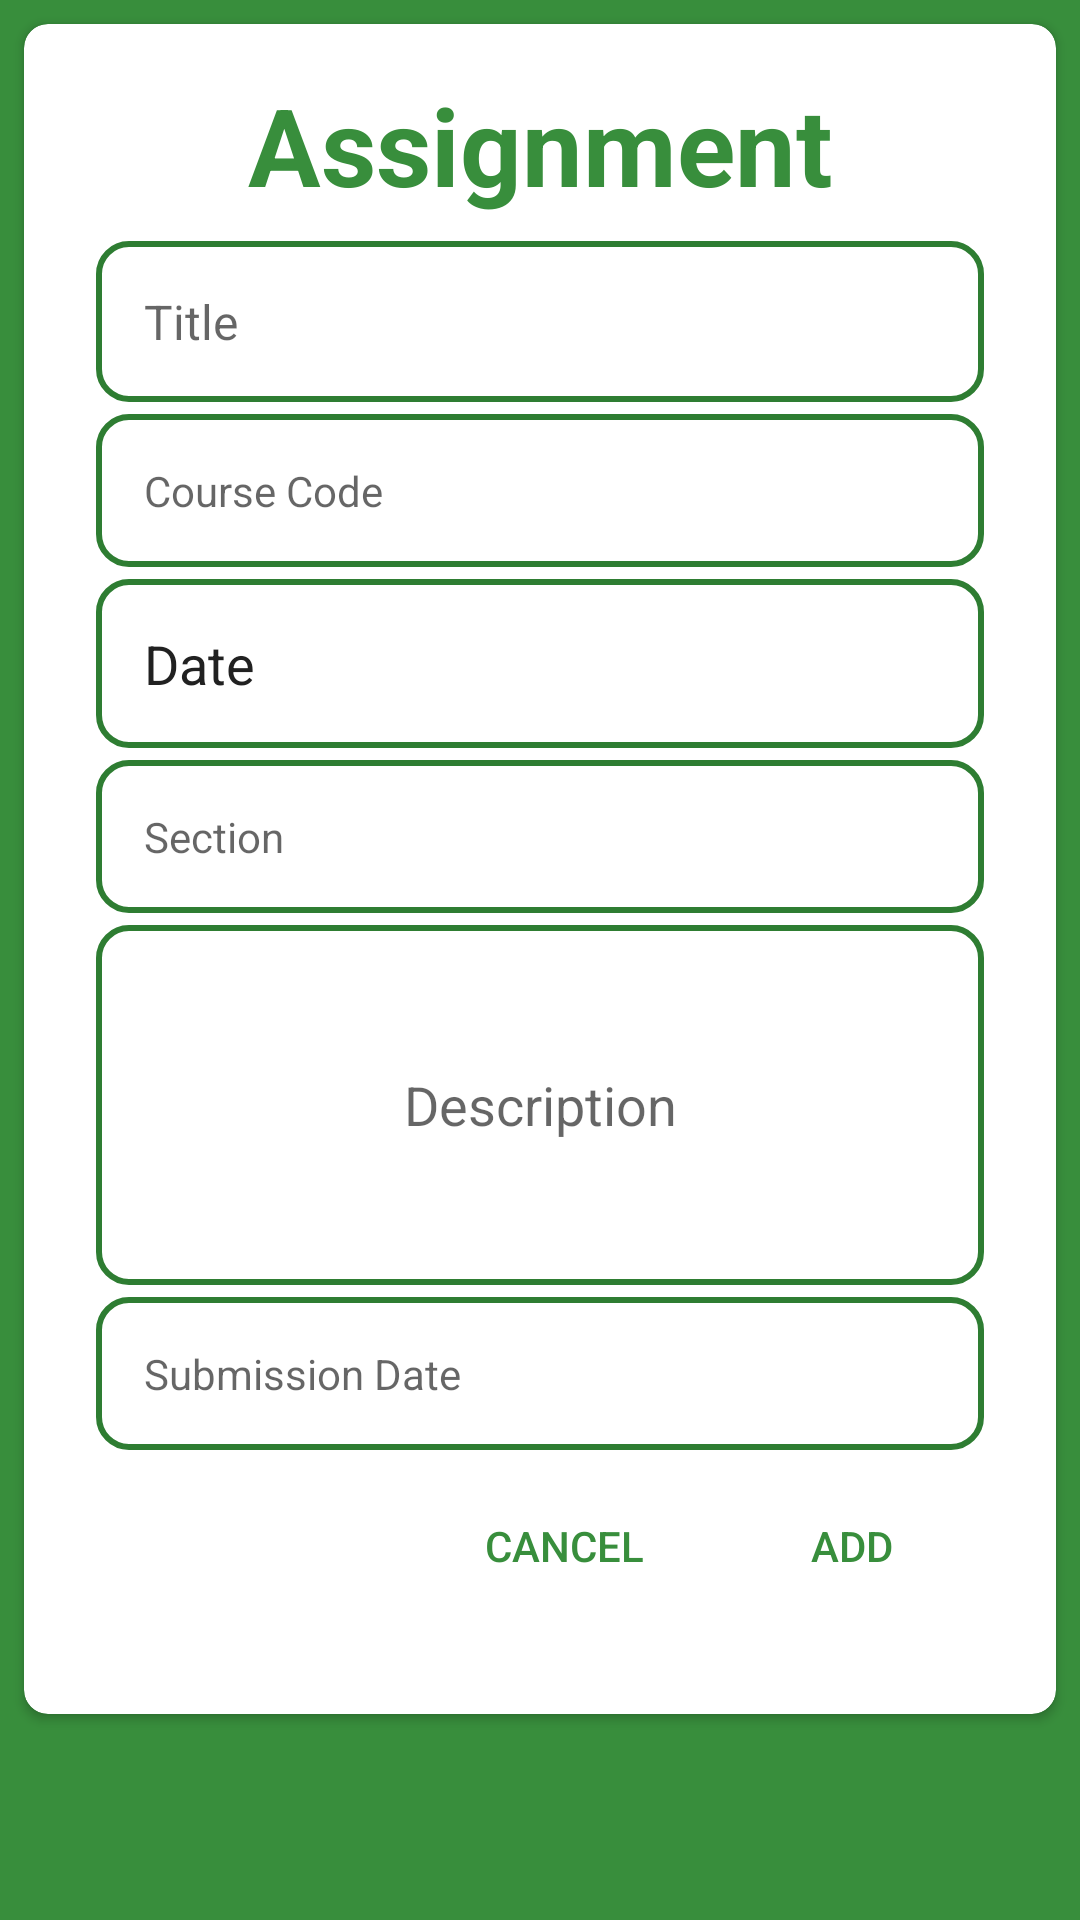

Produce the Android XML layout that renders to this screen, including the resource entries it uses.
<!-- AndroidManifest.xml: application theme Theme.DepartmentInfos -->
<!-- res/layout/dialog_assignment_teacher.xml -->
<?xml version="1.0" encoding="utf-8"?>
<ScrollView android:background="@color/colorPrimary"
    xmlns:android="http://schemas.android.com/apk/res/android"
    android:layout_width="match_parent"
    android:layout_height="wrap_content"
    android:scrollbars="none"
    xmlns:app="http://schemas.android.com/apk/res-auto">
    <androidx.cardview.widget.CardView
        android:layout_margin="8dp"
        app:cardCornerRadius="8dp"
        android:layout_width="match_parent"
        android:layout_height="wrap_content">
        <LinearLayout
            android:layout_margin="16dp"
            android:orientation="vertical"
            android:layout_width="match_parent"
            android:layout_height="wrap_content">
            <TextView
                android:textSize="36sp"
                android:text="Assignment"
                android:textColor="@color/colorPrimary"
                android:textStyle="bold"
                android:gravity="center"
                android:layout_gravity="center"
                android:layout_width="match_parent"
                android:layout_height="wrap_content"/>
            <LinearLayout
                android:layout_margin="8dp"
                android:orientation="vertical"
                android:layout_width="match_parent"
                android:layout_height="wrap_content">

                <TextView
                    android:id="@+id/titleTv"
                    android:padding="16dp"
                    android:background="@drawable/circular_border"
                    android:hint="Title"
                    android:textSize="16sp"
                    android:textColor="#212121"
                    android:layout_width="match_parent"
                    android:layout_height="wrap_content"/>
                <TextView
                    android:id="@+id/courseCodeTv"
                    android:padding="16dp"
                    android:layout_marginTop="4dp"
                    android:background="@drawable/circular_border"
                    android:hint="Course Code"
                    android:layout_width="match_parent"
                    android:layout_height="wrap_content"/>
                <TextView
                    android:id="@+id/dateTv"
                    android:padding="16dp"
                    android:layout_marginTop="4dp"
                    android:textSize="18sp"
                    android:textColor="#212121"
                    android:background="@drawable/circular_border"
                    android:text="Date"
                    android:layout_width="match_parent"
                    android:layout_height="wrap_content"/>
                <TextView
                    android:id="@+id/sectionTv"
                    android:padding="16dp"
                    android:layout_marginTop="4dp"
                    android:background="@drawable/circular_border"
                    android:hint="Section"
                    android:layout_width="match_parent"
                    android:layout_height="wrap_content"/>
                <EditText
                    android:id="@+id/descEt"
                    android:padding="8dp"
                    android:layout_marginTop="4dp"
                    android:background="@drawable/circular_border"
                    android:hint="Description"
                    android:layout_width="match_parent"
                    android:layout_height="120dp"
                    android:gravity="center" />
                <TextView
                    android:id="@+id/submissionDateTv"
                    android:padding="16dp"
                    android:layout_marginTop="4dp"
                    android:background="@drawable/circular_border"
                    android:layout_marginBottom="8dp"
                    android:hint="Submission Date"
                    android:layout_width="match_parent"
                    android:layout_height="wrap_content"/>
                <LinearLayout
                    android:visibility="gone"
                    android:orientation="horizontal"
                    android:layout_width="match_parent"
                    android:layout_height="wrap_content">
                    <Button
                        android:layout_gravity="center"
                        android:text="choose pdf file"
                        android:background="@drawable/circular_border"
                        android:layout_width="150dp"
                        android:layout_height="wrap_content"/>
                    <TextView
                        android:layout_marginLeft="8dp"
                        android:textSize="18sp"
                        android:text="Example.pdf"
                        android:layout_gravity="center"
                        android:layout_width="match_parent"
                        android:layout_height="wrap_content"/>
                </LinearLayout>
                <RelativeLayout
                    android:layout_marginBottom="8dp"
                    android:layout_width="match_parent"
                    android:layout_height="wrap_content">
                    <Button
                        android:id="@+id/cancelBtn"
                        android:textColor="@color/colorPrimary"
                        android:layout_toLeftOf="@+id/submitBtn"
                        android:text="Cancel"
                        android:background="@android:color/transparent"
                        android:layout_marginRight="8dp"
                        android:layout_width="wrap_content"
                        android:layout_height="wrap_content"/>
                    <Button
                        android:background="@android:color/transparent"
                        android:textColor="@color/colorPrimary"
                        android:id="@+id/submitBtn"
                        android:layout_alignParentRight="true"
                        android:text="Add"
                        android:layout_width="wrap_content"
                        android:layout_height="wrap_content"/>
                </RelativeLayout>

            </LinearLayout>
        </LinearLayout>

    </androidx.cardview.widget.CardView>
</ScrollView>
<!-- resources referenced by this layout -->
<resources>
  <color name="colorPrimary">#388E3C</color>
  <!-- drawable circular_border (drawable) -->
  <?xml version="1.0" encoding="utf-8"?>
  <selector xmlns:android="http://schemas.android.com/apk/res/android">
  
      <item>
          <shape android:shape="rectangle">
              
              <solid android:color="@android:color/white"/>
              
              <stroke
                  android:color="@color/colorSecondary"
                  android:width="2dp"
                  />
              
              <corners android:radius="10dp"/>
          </shape>
      </item>
  </selector>
  <style name="Theme.DepartmentInfos" parent="Theme.AppCompat.Light.NoActionBar">
          
          <item name="colorPrimary">@color/colorSecondary</item>
          <item name="colorPrimaryVariant">@color/colorSecondary</item>
          <item name="colorOnPrimary">@color/white</item>
          
          <item name="colorSecondary">@color/colorSecondary</item>
          <item name="colorSecondaryVariant">@color/colorSecondary</item>
          <item name="colorOnSecondary">@color/black</item>
          
          <item name="android:statusBarColor" tools:targetApi="l">?attr/colorPrimaryVariant</item>
          
      </style>
  <color name="colorSecondary">#2E7D32</color>
  <color name="white">#FFFFFFFF</color>
  <color name="black">#FF000000</color>
</resources>
